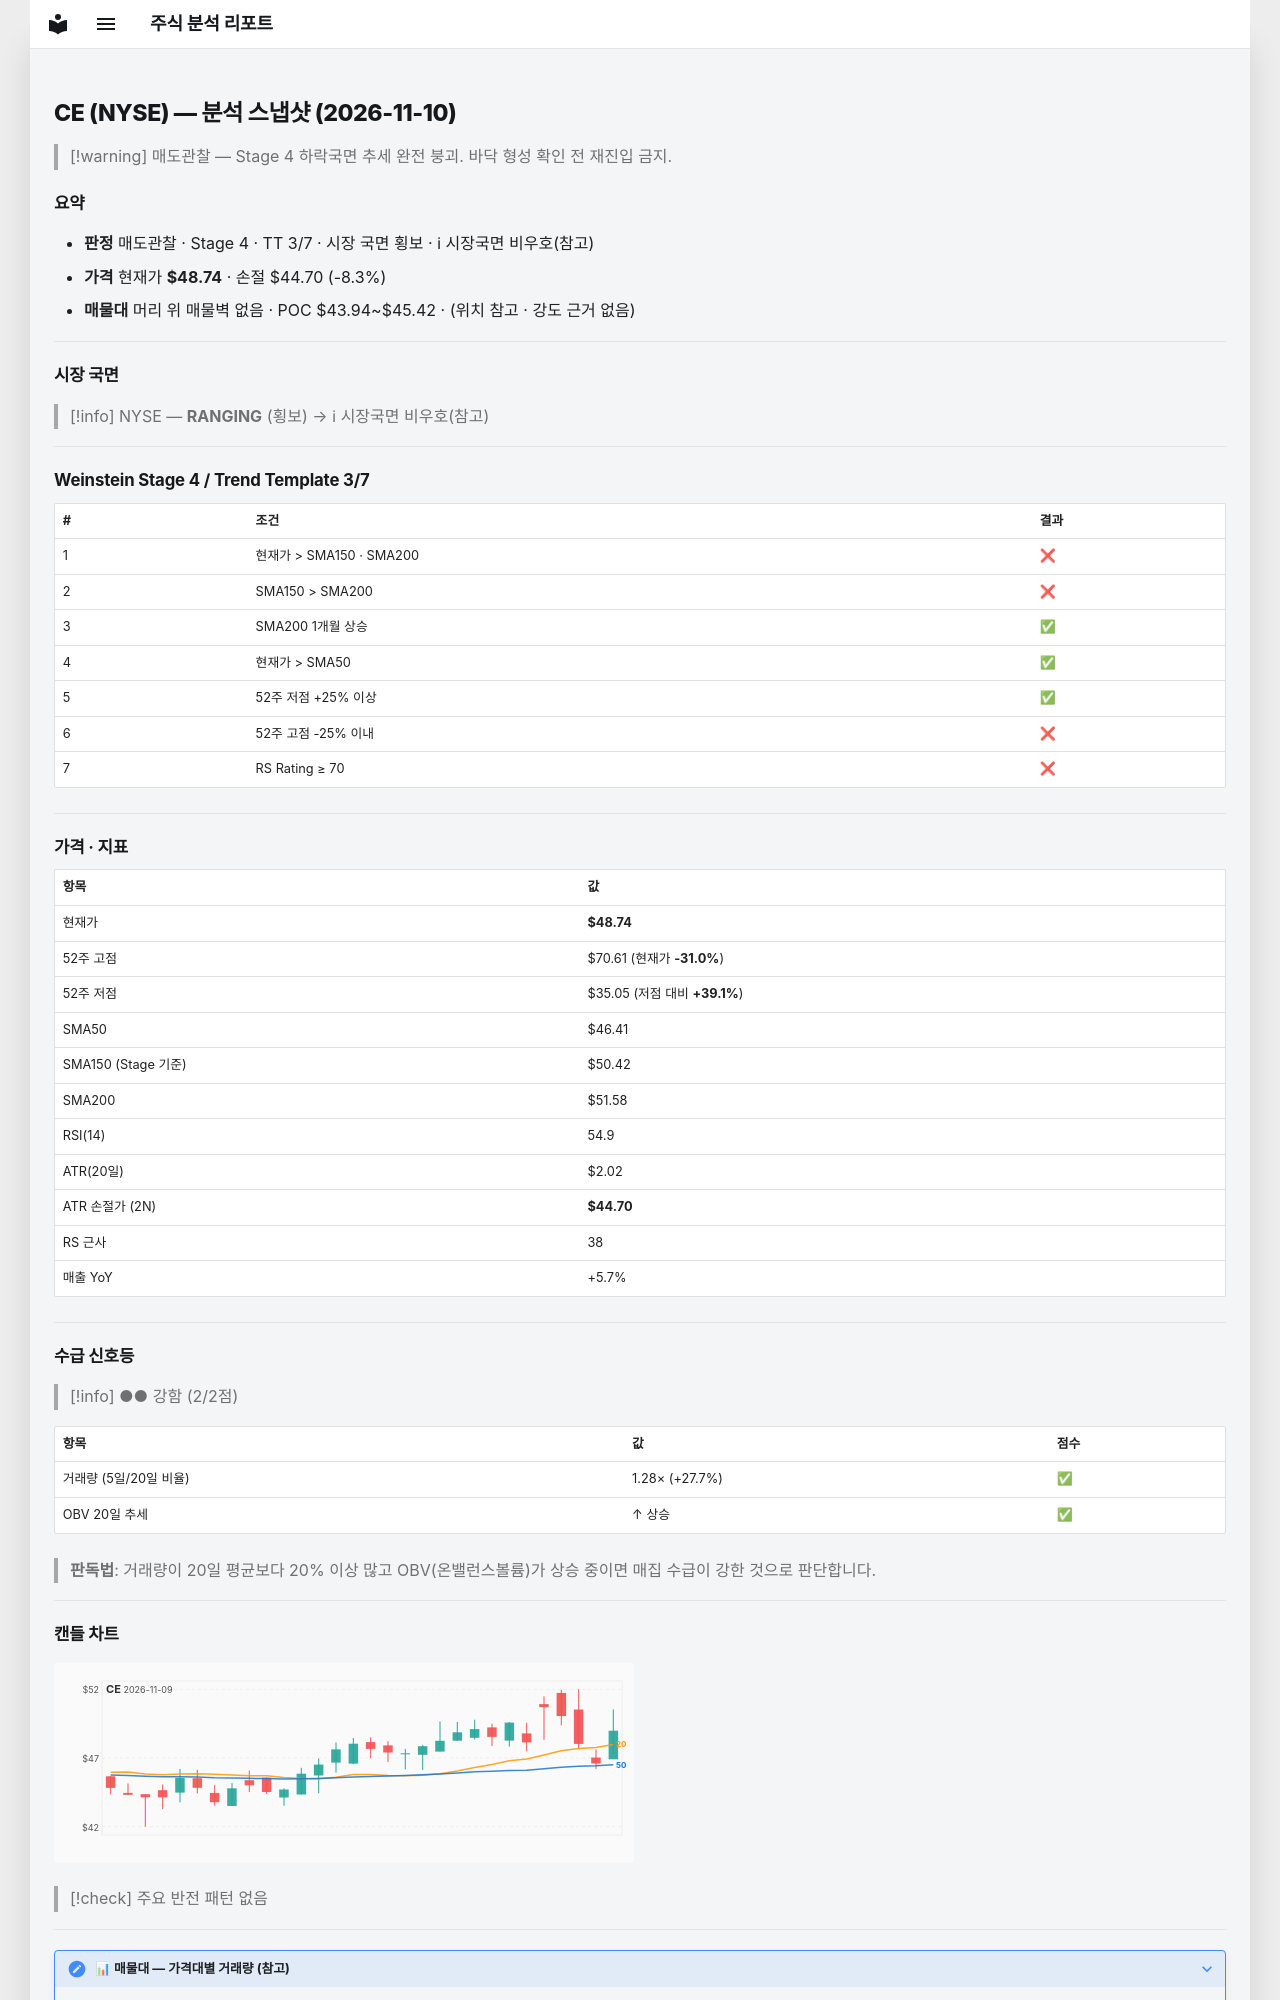

repository: soloandco/stock-reports · page: snapshots/CE-2026-11-10/index.html · generator: mkdocs

---
type: analysis-snapshot
title: CE 분석 스냅샷
ticker: CE
market: NYSE
created: 2026-11-10
updated: 2026-11-10
bar-date: 2026-11-09
verdict: 매도관찰
real-rr: 0.21
sma50-gap-pct: 5.0
weekly-position: 저항대아래
weekly-overhead-price: 49.60
weekly-overhead-pct: 1.7
stage: 4
trend-template-score: 3
tt-max: 7
ma-set: sma-50-150-200
price: 48.744998931884766
stop-price: 44.704976232977245
market-regime: RANGING
supply-demand-score: 2/2
supply-demand-label: 강함
status: tracking
tags:
  - stock-agent
  - watchlist
  - CE
  - analysis
related:
  - "[[analysis-template]]"
---

# CE (NYSE) — 분석 스냅샷 (2026-11-10)

> [!warning] 매도관찰 — Stage 4 하락국면
> 추세 완전 붕괴. 바닥 형성 확인 전 재진입 금지.

## 요약

- **판정** 매도관찰 · Stage 4 · TT 3/7 · 시장 국면 횡보 · ℹ 시장국면 비우호(참고)
- **가격** 현재가 **$48.74** · 손절 $44.70 (-8.3%)
- **매물대** 머리 위 매물벽 없음 · POC $43.94~$45.42 · (위치 참고 · 강도 근거 없음)

---

## 시장 국면

> [!info] NYSE — **RANGING** (횡보) → ℹ 시장국면 비우호(참고)

---

## Weinstein Stage 4 / Trend Template 3/7

| # | 조건 | 결과 |
|---|------|------|
| 1 | 현재가 > SMA150 · SMA200 | ❌ |
| 2 | SMA150 > SMA200 | ❌ |
| 3 | SMA200 1개월 상승 | ✅ |
| 4 | 현재가 > SMA50 | ✅ |
| 5 | 52주 저점 +25% 이상 | ✅ |
| 6 | 52주 고점 -25% 이내 | ❌ |
| 7 | RS Rating ≥ 70 | ❌ |

---

## 가격 · 지표

| 항목 | 값 |
|------|---|
| 현재가 | **$48.74** |
| 52주 고점 | $70.61 (현재가 **-31.0%**) |
| 52주 저점 | $35.05 (저점 대비 **+39.1%**) |
| SMA50 | $46.41 |
| SMA150 (Stage 기준) | $50.42 |
| SMA200 | $51.58 |
| RSI(14) | 54.9 |
| ATR(20일) | $2.02 |
| ATR 손절가 (2N) | **$44.70** |
| RS 근사 | 38 |
| 매출 YoY | +5.7% |

---
## 수급 신호등

> [!info] ●● 강함 (2/2점)

| 항목 | 값 | 점수 |
|------|------|------|
| 거래량 (5일/20일 비율) | 1.28× (+27.7%) | ✅ |
| OBV 20일 추세 | ↑ 상승 | ✅ |

> **판독법**: 거래량이 20일 평균보다 20% 이상 많고 OBV(온밸런스볼륨)가 상승 중이면 매집 수급이 강한 것으로 판단합니다.

---
